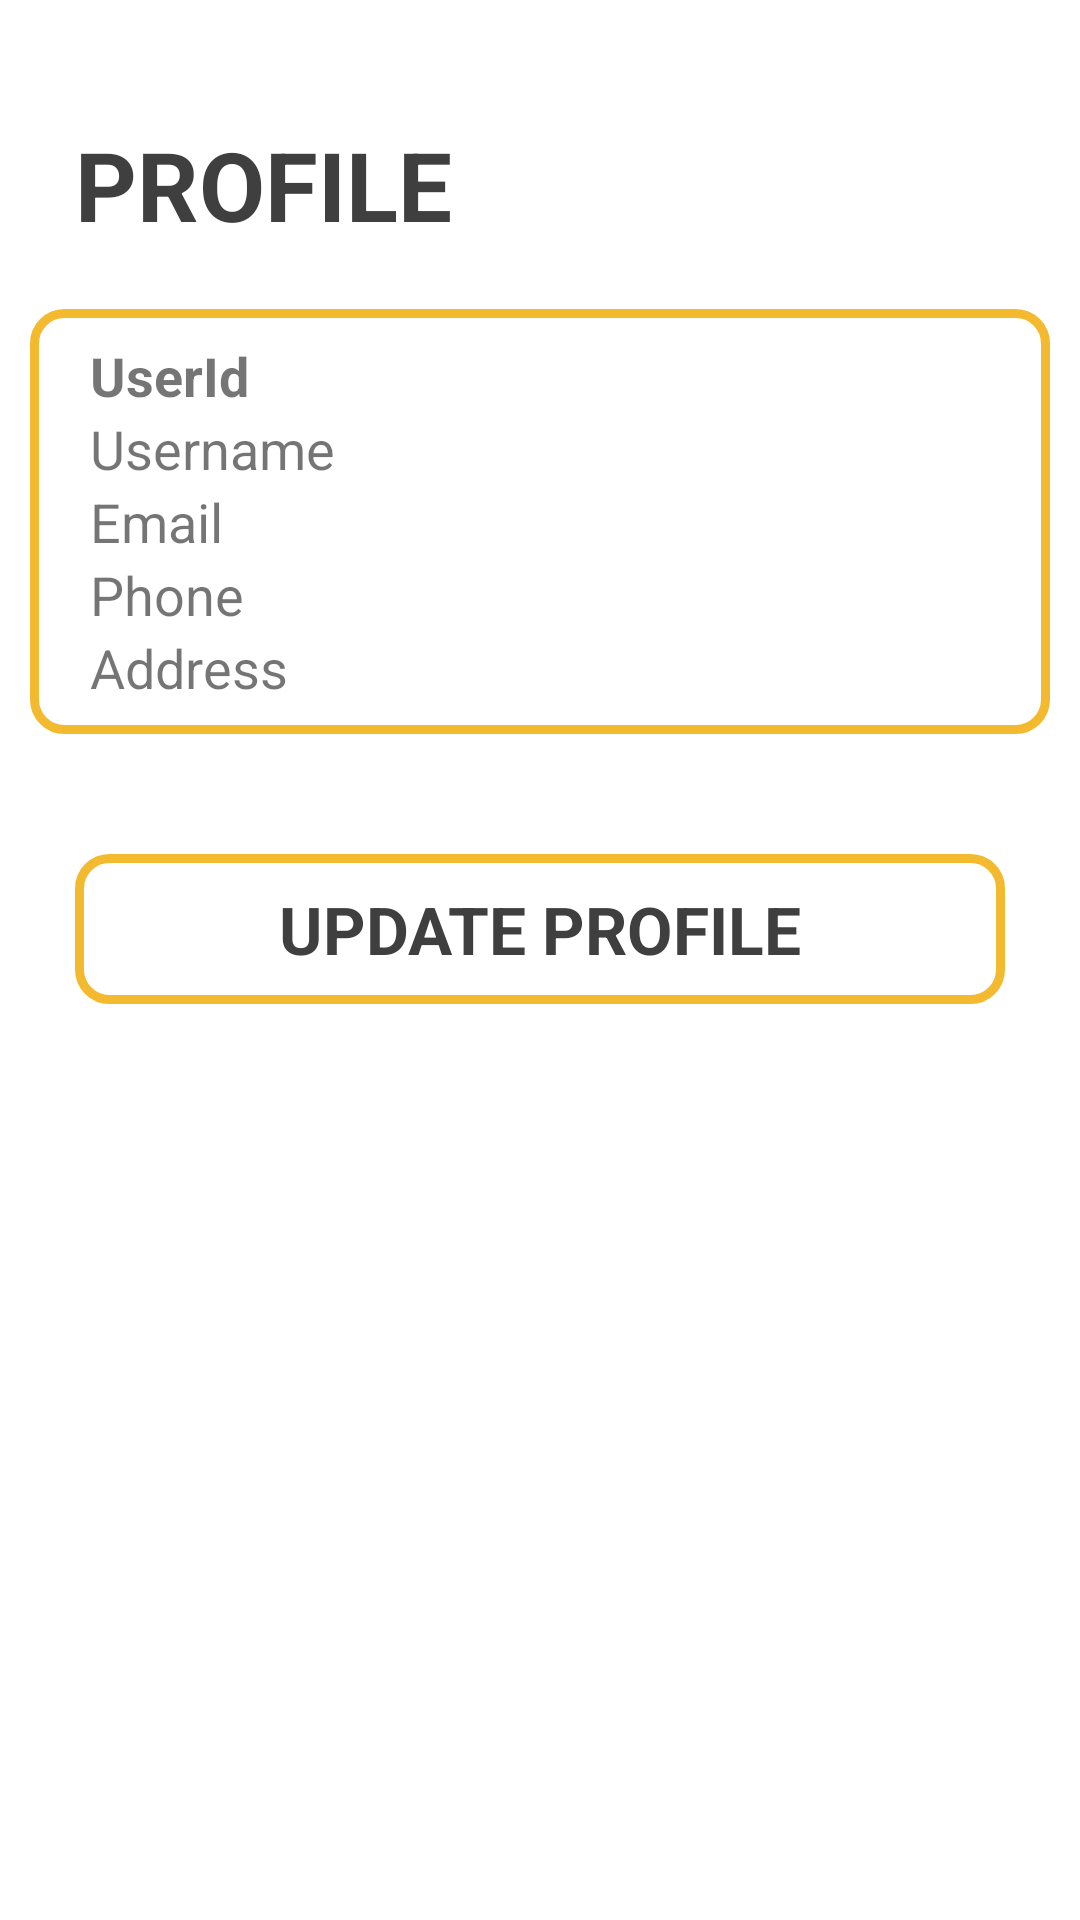

Here is an Android app screen rendered from its layout file. Give the layout XML and the strings, colors and styles it references.
<!-- AndroidManifest.xml: application theme Theme.Parceldelivery -->
<!-- res/layout/activity_profile.xml -->
<?xml version="1.0" encoding="utf-8"?>
<androidx.constraintlayout.widget.ConstraintLayout xmlns:android="http://schemas.android.com/apk/res/android"
    xmlns:app="http://schemas.android.com/apk/res-auto"
    xmlns:tools="http://schemas.android.com/tools"
    android:layout_width="match_parent"
    android:layout_height="match_parent"
    tools:context=".rider.CurrentOrderActivity">

    <TextView
        android:id="@+id/textView6"
        android:layout_width="wrap_content"
        android:layout_height="wrap_content"
        android:layout_marginStart="25sp"
        android:layout_marginTop="40dp"
        android:text="PROFILE"
        android:textColor="#3F3F3F"
        android:textSize="32sp"
        android:textStyle="bold"
        app:layout_constraintStart_toStartOf="parent"
        app:layout_constraintTop_toTopOf="parent" />

    <androidx.constraintlayout.widget.ConstraintLayout
        android:id="@+id/constraintLayoutProfileDetails"
        android:layout_width="match_parent"
        android:layout_height="wrap_content"
        android:layout_marginLeft="10dp"
        android:layout_marginTop="20dp"
        android:layout_marginRight="10dp"
        android:background="@drawable/yellow_stroke"
        android:paddingBottom="10dp"
        app:layout_constraintEnd_toEndOf="parent"
        app:layout_constraintHorizontal_bias="0.157"
        app:layout_constraintStart_toStartOf="parent"
        app:layout_constraintTop_toBottomOf="@+id/textView6">

        <TextView
            android:id="@+id/tv_userid_profile"
            android:layout_width="match_parent"
            android:layout_height="wrap_content"
            android:layout_marginLeft="20dp"
            android:layout_marginTop="10dp"
            android:layout_marginRight="80dp"
            android:text="UserId"
            android:textSize="18sp"
            android:textStyle="bold"
            app:layout_constraintEnd_toEndOf="parent"
            app:layout_constraintStart_toStartOf="parent"
            app:layout_constraintTop_toTopOf="parent" />

        <TextView
            android:id="@+id/tv_username_profile"
            android:layout_width="match_parent"
            android:layout_height="wrap_content"
            android:layout_marginLeft="20dp"
            android:layout_marginRight="80dp"
            android:text="Username"
            android:textSize="18sp"
            app:layout_constraintEnd_toEndOf="parent"
            app:layout_constraintHorizontal_bias="0.158"
            app:layout_constraintStart_toStartOf="parent"
            app:layout_constraintTop_toBottomOf="@+id/tv_userid_profile" />

        <TextView
            android:id="@+id/tv_email_profile"
            android:layout_width="match_parent"
            android:layout_height="wrap_content"
            android:layout_marginLeft="20dp"
            android:layout_marginRight="80dp"
            android:text="Email"
            android:textSize="18sp"
            app:layout_constraintEnd_toEndOf="parent"
            app:layout_constraintHorizontal_bias="0.158"
            app:layout_constraintStart_toStartOf="parent"
            app:layout_constraintTop_toBottomOf="@+id/tv_username_profile" />

        <TextView
            android:id="@+id/tv_phone_profile"
            android:layout_width="match_parent"
            android:layout_height="wrap_content"
            android:layout_marginLeft="20dp"
            android:layout_marginRight="80dp"
            android:text="Phone"
            android:textSize="18sp"
            app:layout_constraintEnd_toEndOf="parent"
            app:layout_constraintHorizontal_bias="0.158"
            app:layout_constraintStart_toStartOf="parent"
            app:layout_constraintTop_toBottomOf="@+id/tv_email_profile" />

        <TextView
            android:id="@+id/tv_address_profile"
            android:layout_width="match_parent"
            android:layout_height="wrap_content"
            android:layout_marginLeft="20dp"
            android:layout_marginRight="80dp"
            android:text="Address"
            android:textSize="18sp"
            app:layout_constraintEnd_toEndOf="parent"
            app:layout_constraintHorizontal_bias="0.158"
            app:layout_constraintStart_toStartOf="parent"
            app:layout_constraintTop_toBottomOf="@+id/tv_phone_profile" />



























    </androidx.constraintlayout.widget.ConstraintLayout>

    <RelativeLayout
        android:id="@+id/btn_update_profile"
        android:layout_width="match_parent"
        android:layout_height="50dp"
        android:layout_marginTop="40dp"
        android:layout_marginLeft="25sp"
        android:layout_marginRight="25sp"
        android:background="@drawable/yellow_stroke"
        app:layout_constraintEnd_toEndOf="parent"
        app:layout_constraintStart_toStartOf="parent"
        app:layout_constraintTop_toBottomOf="@+id/constraintLayoutProfileDetails">

        <TextView
            android:layout_width="match_parent"
            android:layout_height="match_parent"
            android:gravity="center"
            android:text="UPDATE PROFILE"
            android:textColor="#3F3F3F"
            android:textSize="22sp"
            android:textStyle="bold" />

    </RelativeLayout>

</androidx.constraintlayout.widget.ConstraintLayout>
<!-- resources referenced by this layout -->
<resources>
  <!-- drawable yellow_stroke (drawable) -->
  <?xml version="1.0" encoding="utf-8"?>
  <shape xmlns:android="http://schemas.android.com/apk/res/android">
     <stroke android:width="3dp"
         android:color="#F3BA2F"/>
      <corners android:radius="10dp"/>
  
  </shape>
  <style name="Theme.Parceldelivery" parent="Theme.MaterialComponents.DayNight.NoActionBar">
          
          <item name="colorPrimary">@color/purple_500</item>
          <item name="colorPrimaryVariant">@color/purple_700</item>
          <item name="colorOnPrimary">@color/white</item>
          
          <item name="colorSecondary">@color/teal_200</item>
          <item name="colorSecondaryVariant">@color/teal_700</item>
          <item name="colorOnSecondary">@color/black</item>
          
          <item name="android:statusBarColor" tools:targetApi="l">?attr/colorPrimaryVariant</item>
          
      </style>
  <!-- not gathered from this repository: default colours our renderer supplied (Android Studio template values) -->
  <color name="purple_500">#FF6200EE</color>
  <color name="purple_700">#FF3700B3</color>
  <color name="teal_200">#FF03DAC5</color>
  <color name="teal_700">#FF018786</color>
  <color name="black">#FF000000</color>
  <color name="white">#FFFFFFFF</color>
</resources>
